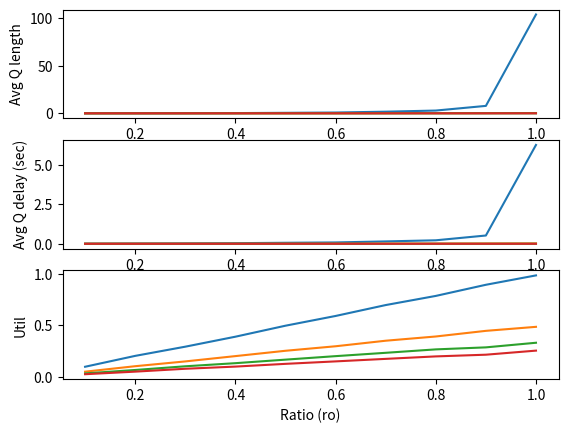

Python code for this plot:
"""
The task is to simulate an M/M/k system with a single queue. 
Complete the skeleton code and produce results for three experiments.
The study is mainly to show various results of a queue against its ro parameter. 
ro is defined as the ratio of arrival rate vs service rate. 
For the sake of comparison, while plotting results from simulation, also produce the analytical results. 
"""

import heapq
import random
import math
import matplotlib.pyplot as plt
import numpy.random as rand


# Parameters
class Params:
    def __init__(self, lambd, mu, k):        
        self.lambd = lambd
        self.mu = mu
        self.k = k


# States and statistical counters        
class States:
    def __init__(self):
        
        # States
        self.queue = []
        self.busy_count = 0

        self.util_area = 0
        self.queue_area = 0
        self.last_eventTime = 0
        self.total_delay = 0
        
        # Statistics
        self.util = 0.0         
        self.avgQdelay = 0.0
        self.avgQlength = 0.0
        self.served = 0

    def update(self, sim, event):
        None
    
    def finish(self, sim):

        self.util = self.util_area/self.last_eventTime
        self.avgQdelay = self.total_delay/self.served
        self.avgQlength = self.queue_area/self.last_eventTime


        
    def printResults(self, sim):
        # DO NOT CHANGE THESE LINES
        print ('MMk Results: lambda = %lf, mu = %lf, k = %d' %(sim.params.lambd, sim.params.mu, sim.params.k))
        print ('MMk Total customer served: %d' %(self.served)   )
        print ('MMk Average queue length: %lf' %(self.avgQlength))
        print ('MMk Average customer delay in queue: %lf' %(self.avgQdelay)  )
        print ('MMk Time-average server utility: %lf' %(self.util))
        
    def getResults(self, sim):
        return self. avgQlength, self.avgQdelay, self.util
   
class Event:
    def __init__(self, sim):
        self.eventType = None
        self.sim = sim
        self.eventTime = None
        
    def process(self, sim):
        raise Exception('Unimplemented process method for the event!')
    
    def __repr__(self):
        return self.eventType


class StartEvent(Event):
    def __init__(self, eventTime, sim):
        self.eventTime = eventTime
        self.eventType = 'START'
        self.sim = sim
        
    def process(self, sim):
        #None
        A = -sim.params.lambd * math.log(rand.uniform(0,1))
        sim.scheduleEvent(ArrivalEvent(sim.now() +A , sim))
        sim.states.last_eventTime = sim.now()
        sim.scheduleEvent(ExitEvent(1000, sim))


class ExitEvent(Event):    
    def __init__(self, eventTime, sim):
        self.eventTime = eventTime
        self.eventType = 'EXIT'
        self.sim = sim
    
    def process(self, sim):
        sim.states.last_eventTime = sim.now()

                                
class ArrivalEvent(Event):
    def __init__(self, eventTime, sim):
        self.eventType = 'ARRIVAL'
        self.sim = sim
        self.eventTime = eventTime
    def process(self, sim):
        #None
        A = random.expovariate(sim.params.lambd)
        sim.scheduleEvent(ArrivalEvent(sim.now() + A, sim))
        sim.states.queue_area += (sim.now() - sim.states.last_eventTime) * len(sim.states.queue)
        sim.states.util_area += (sim.now() - sim.states.last_eventTime)*(sim.states.busy_count/sim.params.k)
        if sim.states.busy_count < sim.params.k:
            sim.states.busy_count += 1
            D = random.expovariate(sim.params.mu)
            sim.scheduleEvent(DepartureEvent(sim.now() + D, sim))
        else:
            sim.states.queue.append(self.eventTime)
        sim.states.last_eventTime = sim.now()


class DepartureEvent(Event):
    def __init__(self, eventTime, sim):
        self.eventType = 'DEPARTURE'
        self.sim = sim
        self.eventTime = eventTime
    def process(self, sim):
        sim.states.util_area += (sim.now() - sim.states.last_eventTime) * (sim.states.busy_count / sim.params.k)
        sim.states.served+= 1
        if len(sim.states.queue) > 0:

            sim.states.queue_area+= (sim.now() - sim.states.last_eventTime)*len(sim.states.queue)

            D = random.expovariate(sim.params.mu)
            sim.scheduleEvent(DepartureEvent(sim.now() + D, sim))
            now_serving_arrival_time = sim.states.queue.pop()
            sim.states.total_delay+= (sim.now() - now_serving_arrival_time)
        else:
            random.expovariate(0.7)
            sim.states.busy_count -= 1
        sim.states.last_eventTime = sim.now()


class Simulator:
    def __init__(self, seed):
        self.eventQ = []
        self.simclock = 0   
        self.seed = seed
        self.params = None
        self.states = None
        
    def initialize(self):
        self.simclock = 0        
        self.scheduleEvent(StartEvent(0, self))
        
    def configure(self, params, states):
        self.params = params
        self.states = states
            
    def now(self):
        return self.simclock
        
    def scheduleEvent(self, event):
        heapq.heappush(self.eventQ, (event.eventTime, event))        
    
    def run(self):
        random.seed(self.seed)        
        self.initialize()
        
        while len(self.eventQ) > 0:
            time, event = heapq.heappop(self.eventQ)
            
            if event.eventType == 'EXIT':
                break
            
            if self.states != None:
                self.states.update(self, event)
                
            print (event.eventTime, 'Event', event)
            self.simclock = event.eventTime
            event.process(self)
     
        self.states.finish(self)   

    def printResults(self):
        self.states.printResults(self)

    def getResults(self):
        return self.states.getResults(self)
        

def experiment1():
    seed = 101
    sim = Simulator(seed)
    sim.configure(Params(5.0/60, 8.0/60, 1), States())
    sim.run()
    sim.printResults()


def experiment2(k):
    seed = 110
    mu = 1000.0 / 60
    ratios = [u / 10.0 for u in range(1, 11)]

    avglength = []
    avgdelay = []
    util = []
    
    for ro in ratios:
        sim = Simulator(seed)
        sim.configure(Params(mu * ro, mu, k), States())
        sim.run()
        
        length, delay, utl = sim.getResults()
        avglength.append(length)
        avgdelay.append(delay)
        util.append(utl)
        
    plt.figure(1)
    plt.subplot(311)
    plt.plot(ratios, avglength)
    plt.xlabel('Ratio (ro)')
    plt.ylabel('Avg Q length')    

    plt.subplot(312)
    plt.plot(ratios, avgdelay)
    plt.xlabel('Ratio (ro)')
    plt.ylabel('Avg Q delay (sec)')    

    plt.subplot(313)
    plt.plot(ratios, util)
    plt.xlabel('Ratio (ro)')
    plt.ylabel('Util')    
    
    plt.show()			


def experiment3():
    # Similar to experiment2 but for different values of k; 1, 2, 3, 4
    # Generate the same plots
    for k in range(2,5):
        experiment2(k)

def main():
    experiment1()
    experiment2(1)
    experiment3()

          
if __name__ == "__main__":
    main()
